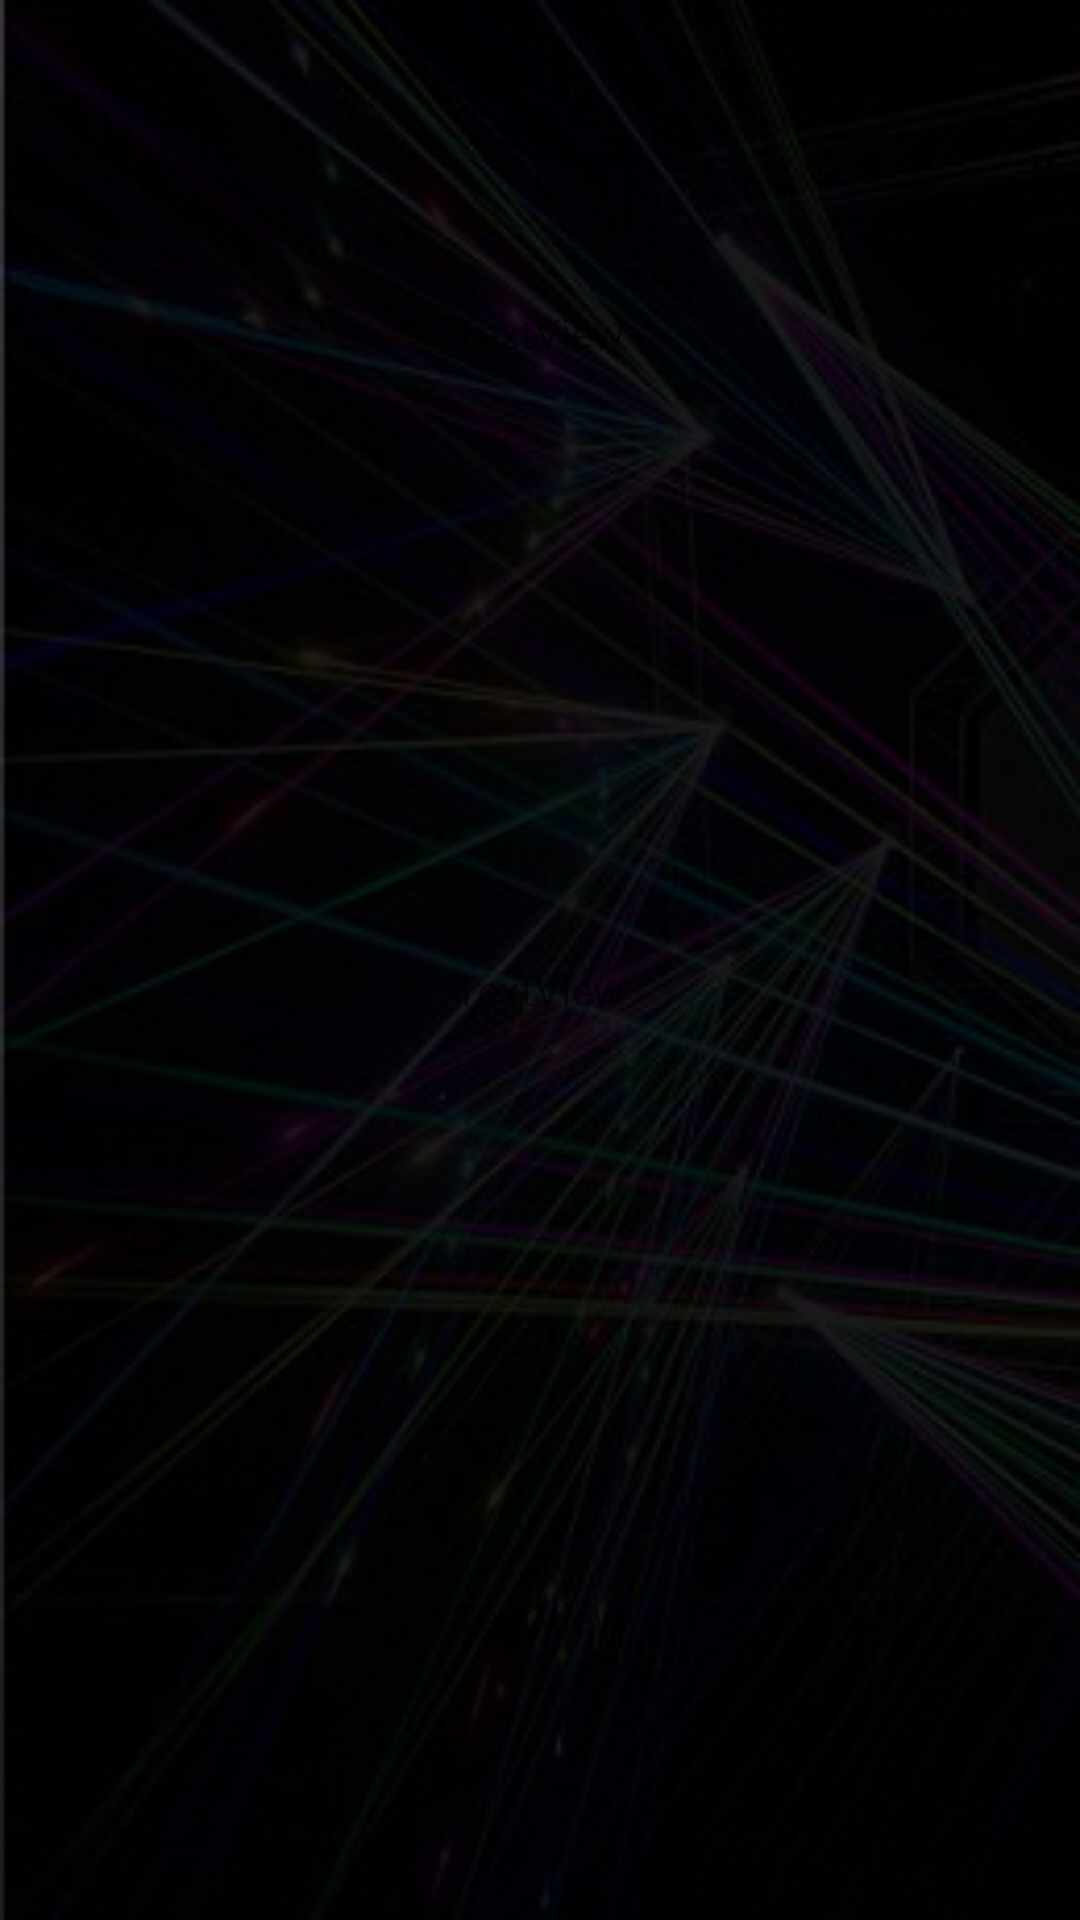

Produce the Android XML layout that renders to this screen, including the resource entries it uses.
<!-- AndroidManifest.xml: application theme AppTheme -->
<!-- res/layout/battlefragment.xml -->
<?xml version="1.0" encoding="utf-8"?>
<RelativeLayout xmlns:android="http://schemas.android.com/apk/res/android"
              xmlns:app="http://schemas.android.com/apk/res-auto"
              android:layout_width="match_parent"
              android:layout_height="match_parent"
              android:background="@drawable/android1"
              android:orientation="vertical">

    <LinearLayout
        android:layout_width="match_parent"
        android:layout_height="match_parent"
        android:layout_alignParentLeft="true"
        android:layout_alignParentStart="true"
        android:layout_alignParentTop="true"
        android:gravity="center"
        android:orientation="vertical">

        <TextView
            android:id="@+id/textView6"
            android:layout_width="wrap_content"
            android:layout_height="wrap_content"
            android:layout_margin="10dp"
            android:text="TextView"/>

        <ImageView
            android:layout_width="250dp"
            android:layout_height="180dp"/>

        <TextView
            android:id="@+id/textView7"
            android:layout_width="wrap_content"
            android:layout_height="wrap_content"
            android:layout_margin="10dp"
            android:text="TextView"/>

        <ImageView
            android:layout_width="250dp"
            android:layout_height="180dp"/>

        <TextView
            android:id="@+id/textView8"
            android:layout_width="wrap_content"
            android:layout_height="wrap_content"
            android:text="TextView"/>
    </LinearLayout>



</RelativeLayout>
<!-- resources referenced by this layout -->
<resources>
  <!-- drawable android1: jpg bitmap (drawable, 27281 bytes) -->
  <style name="AppTheme" parent="Theme.AppCompat.Light.DarkActionBar">
          
          <item name="colorPrimary">@android:color/black</item>
          <item name="colorPrimaryDark">@color/colorPrimaryDark</item>
          <item name="colorAccent">@android:color/white</item>
      </style>
  <color name="colorPrimaryDark">#303F9F</color>
</resources>
